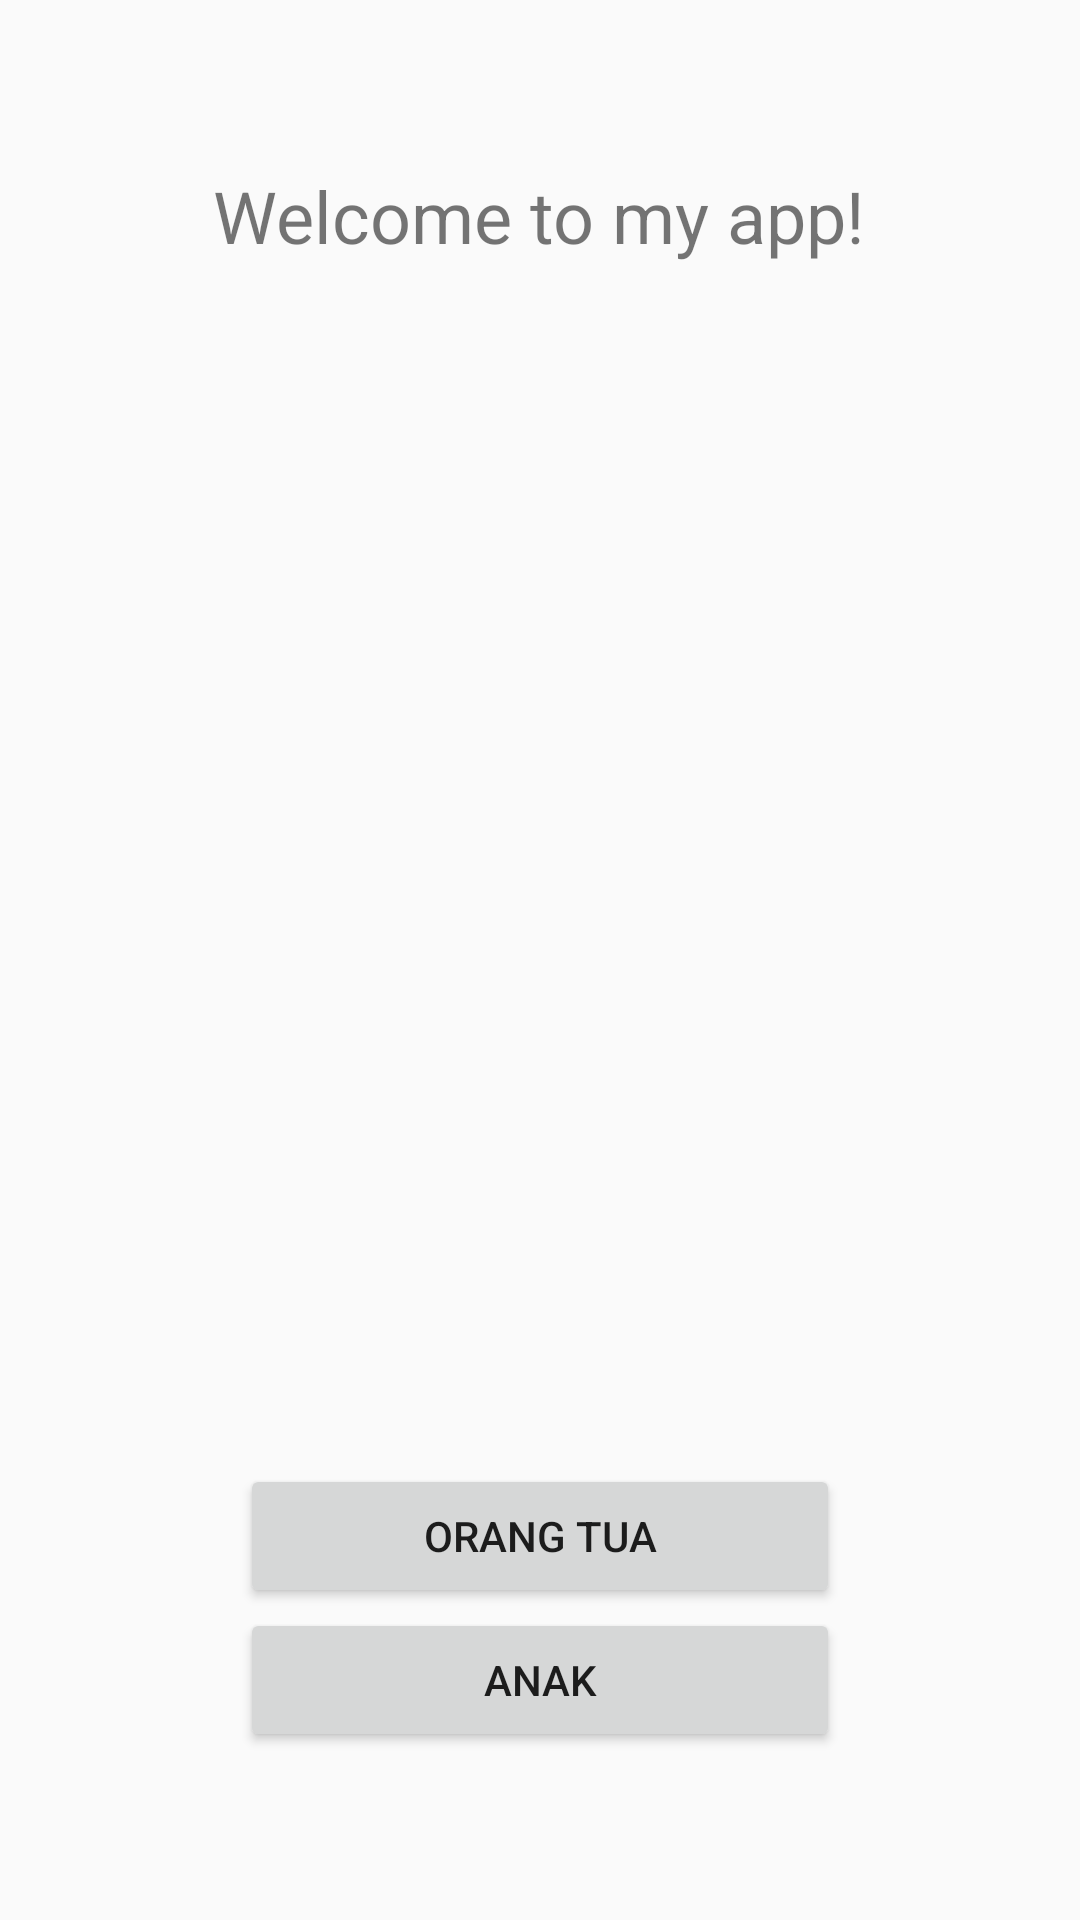

Here is an Android app screen rendered from its layout file. Give the layout XML and the strings, colors and styles it references.
<!-- AndroidManifest.xml: application theme AppTheme -->
<!-- res/layout/activity_wellcome.xml -->
<?xml version="1.0" encoding="utf-8"?>
<LinearLayout xmlns:android="http://schemas.android.com/apk/res/android"
    xmlns:tools="http://schemas.android.com/tools"
    android:layout_width="match_parent"
    android:layout_height="match_parent"
    android:orientation="vertical"
    android:gravity="center"
    tools:context=".MainActivity">

    <ImageView
        android:layout_width="wrap_content"
        android:layout_height="wrap_content"
        android:src="@mipmap/ic_launcher"
        android:layout_gravity="center_horizontal"/>

    <TextView
        android:layout_width="wrap_content"
        android:layout_height="wrap_content"
        android:text="Welcome to my app!"
        android:textSize="24sp" />

    <Button
        android:id="@+id/btnOrangTua"
        android:layout_width="200dp"
        android:layout_height="wrap_content"
        android:text="Orang Tua"
        android:layout_marginTop="400dp"/>

    <Button
        android:id="@+id/btnAnak"
        android:layout_width="200dp"
        android:layout_height="wrap_content"
        android:text="Anak" />

</LinearLayout>
<!-- resources referenced by this layout -->
<resources>
  <style name="AppTheme" parent="Theme.AppCompat.Light.NoActionBar">
          
          <item name="colorPrimary">@color/purple_200</item>
          <item name="colorPrimaryVariant">@color/purple_200</item>
          <item name="colorOnPrimary">@color/white</item>
          
          <item name="colorSecondary">@color/teal_200</item>
          <item name="colorSecondaryVariant">@color/teal_700</item>
          <item name="colorOnSecondary">@color/black</item>
          
          <item name="android:statusBarColor">?attr/colorPrimaryVariant</item>
           Customize your theme here.
  
  
      </style>
  <!-- not gathered from this repository: default colours our renderer supplied (Android Studio template values) -->
  <color name="purple_200">#FFBB86FC</color>
  <color name="teal_200">#FF03DAC5</color>
  <color name="teal_700">#FF018786</color>
  <color name="black">#FF000000</color>
  <color name="white">#FFFFFFFF</color>
</resources>
